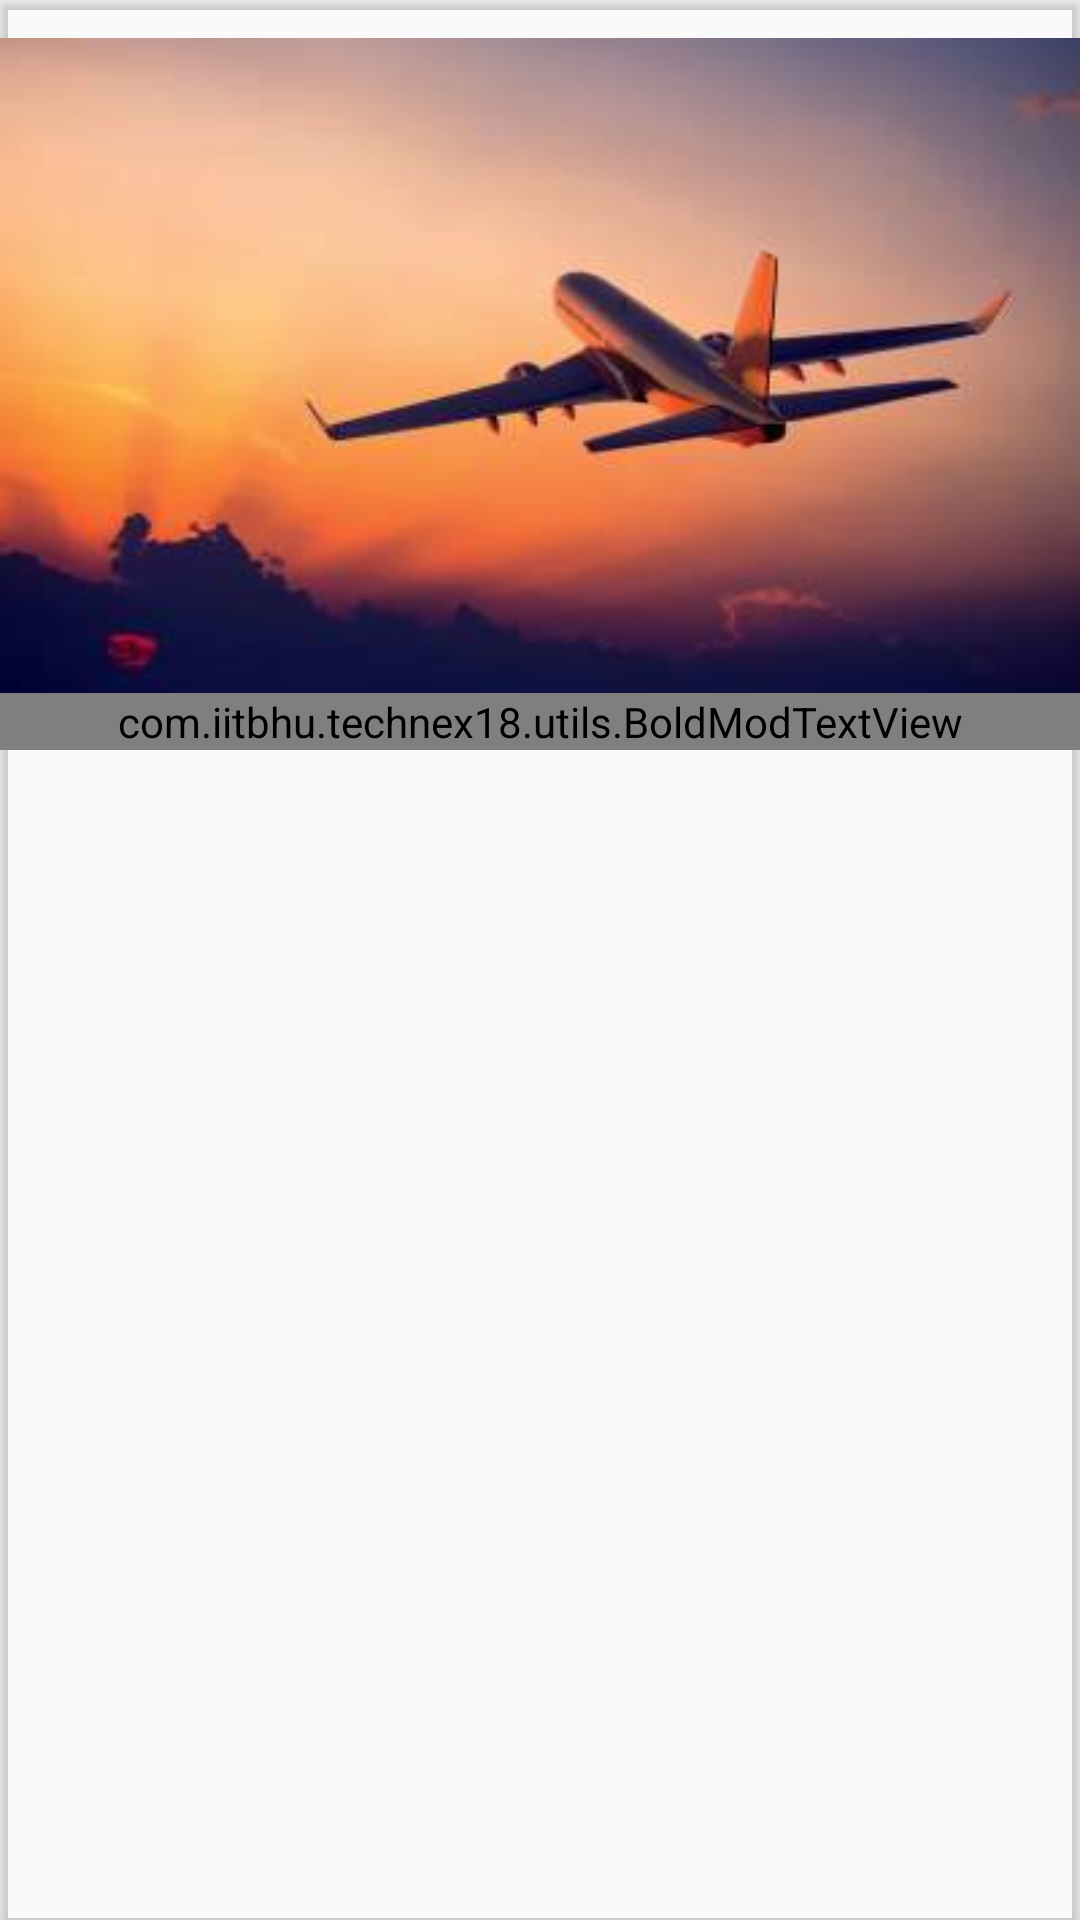

Layout XML and referenced resources for this Android screen:
<!-- AndroidManifest.xml: application theme AppTheme -->
<!-- res/layout/card_gallery.xml -->
<?xml version="1.0" encoding="utf-8"?>

<android.support.v7.widget.CardView
    xmlns:android="http://schemas.android.com/apk/res/android"
    xmlns:custom="http://schemas.android.com/apk/res-auto"
    android:layout_height="wrap_content"
    custom:cardBackgroundColor="#00000000"
    android:id="@+id/cv_events"
    android:layout_width="match_parent">

    <FrameLayout
        android:layout_height="wrap_content"
        android:layout_width="match_parent"
        android:id="@+id/navig_frame">
        <ImageView
            android:layout_width="match_parent"
            android:layout_height="wrap_content"
            android:id="@+id/iv_image"
            android:src="@drawable/bannerascension"
            android:scaleType="centerInside"
            />
        <com.iitbhu.technex18.utils.BoldModTextView
            android:layout_width="match_parent"
            android:layout_height="wrap_content"
            android:layout_gravity="bottom"
            android:id="@+id/tv_image"
            android:background="@color/transparent_black_percent_30"
            android:textColor="@color/white"
            android:gravity="center_horizontal"
            android:text="Image"/>


    </FrameLayout>

</android.support.v7.widget.CardView>
<!-- resources referenced by this layout -->
<resources>
  <color name="transparent_black_percent_30">#4D000000</color>
  <color name="white">#ffffff</color>
  <!-- drawable bannerascension: jpg bitmap (drawable, 7539 bytes) -->
  <style name="AppTheme" parent="Theme.AppCompat.Light.DarkActionBar">
          
          <item name="colorPrimary">@color/colorPrimary</item>
          <item name="colorPrimaryDark">@color/colorPrimaryDark</item>
          <item name="colorAccent">@color/colorAccent</item>
  
  
          <item name="android:textColorPrimary">@color/white</item>
          <item name="drawerArrowStyle">@style/DrawerArrowStyle</item>
          <item name="android:windowTranslucentStatus" tools:targetApi="21">true</item>
  
          <item name="android:windowContentOverlay">@null</item>
          <item name="windowActionBar">false</item>
          <item name="windowNoTitle">true</item>
  
          
          <item name="colorControlNormal">@color/white</item>
          <item name="actionBarTheme">@style/AppTheme.ActionBarTheme</item>
  
  
          <item name="android:navigationBarColor" tools:targetApi="21">@color/navigationBarColor
          </item>
          <item name="android:windowDrawsSystemBarBackgrounds" tools:targetApi="21">true</item>
      </style>
  <color name="colorPrimary">#0288d1</color>
  <color name="colorPrimaryDark">#01579b</color>
  <color name="colorAccent">#e91e63</color>
  <style name="DrawerArrowStyle" parent="Widget.AppCompat.DrawerArrowToggle">
          <item name="spinBars">true</item>
          <item name="color">@color/drawerArrowColor</item>
      </style>
  <style name="AppTheme.ActionBarTheme" parent="@style/ThemeOverlay.AppCompat.ActionBar">
          
          <item name="colorControlNormal">@android:color/white</item>
      </style>
</resources>
